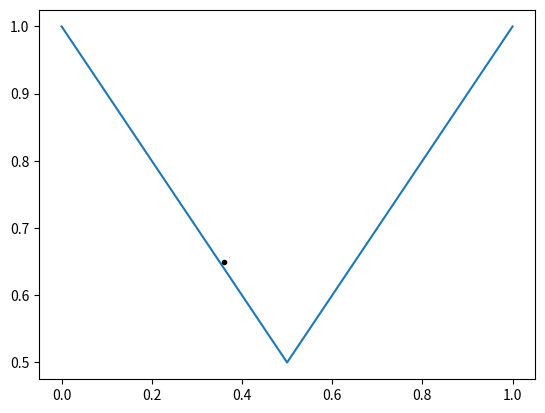

Recreate this plot in Python.

import matplotlib.pyplot as plt



def main():

    X = [0, 0.5, 1]
    Y = [1, 0.5, 1]

    plt.plot(X, Y)

    plt.plot([0.36],[0.65], 'k.')

    plt.savefig("fig_inertia")

    return

if __name__ == "__main__":
    main()


